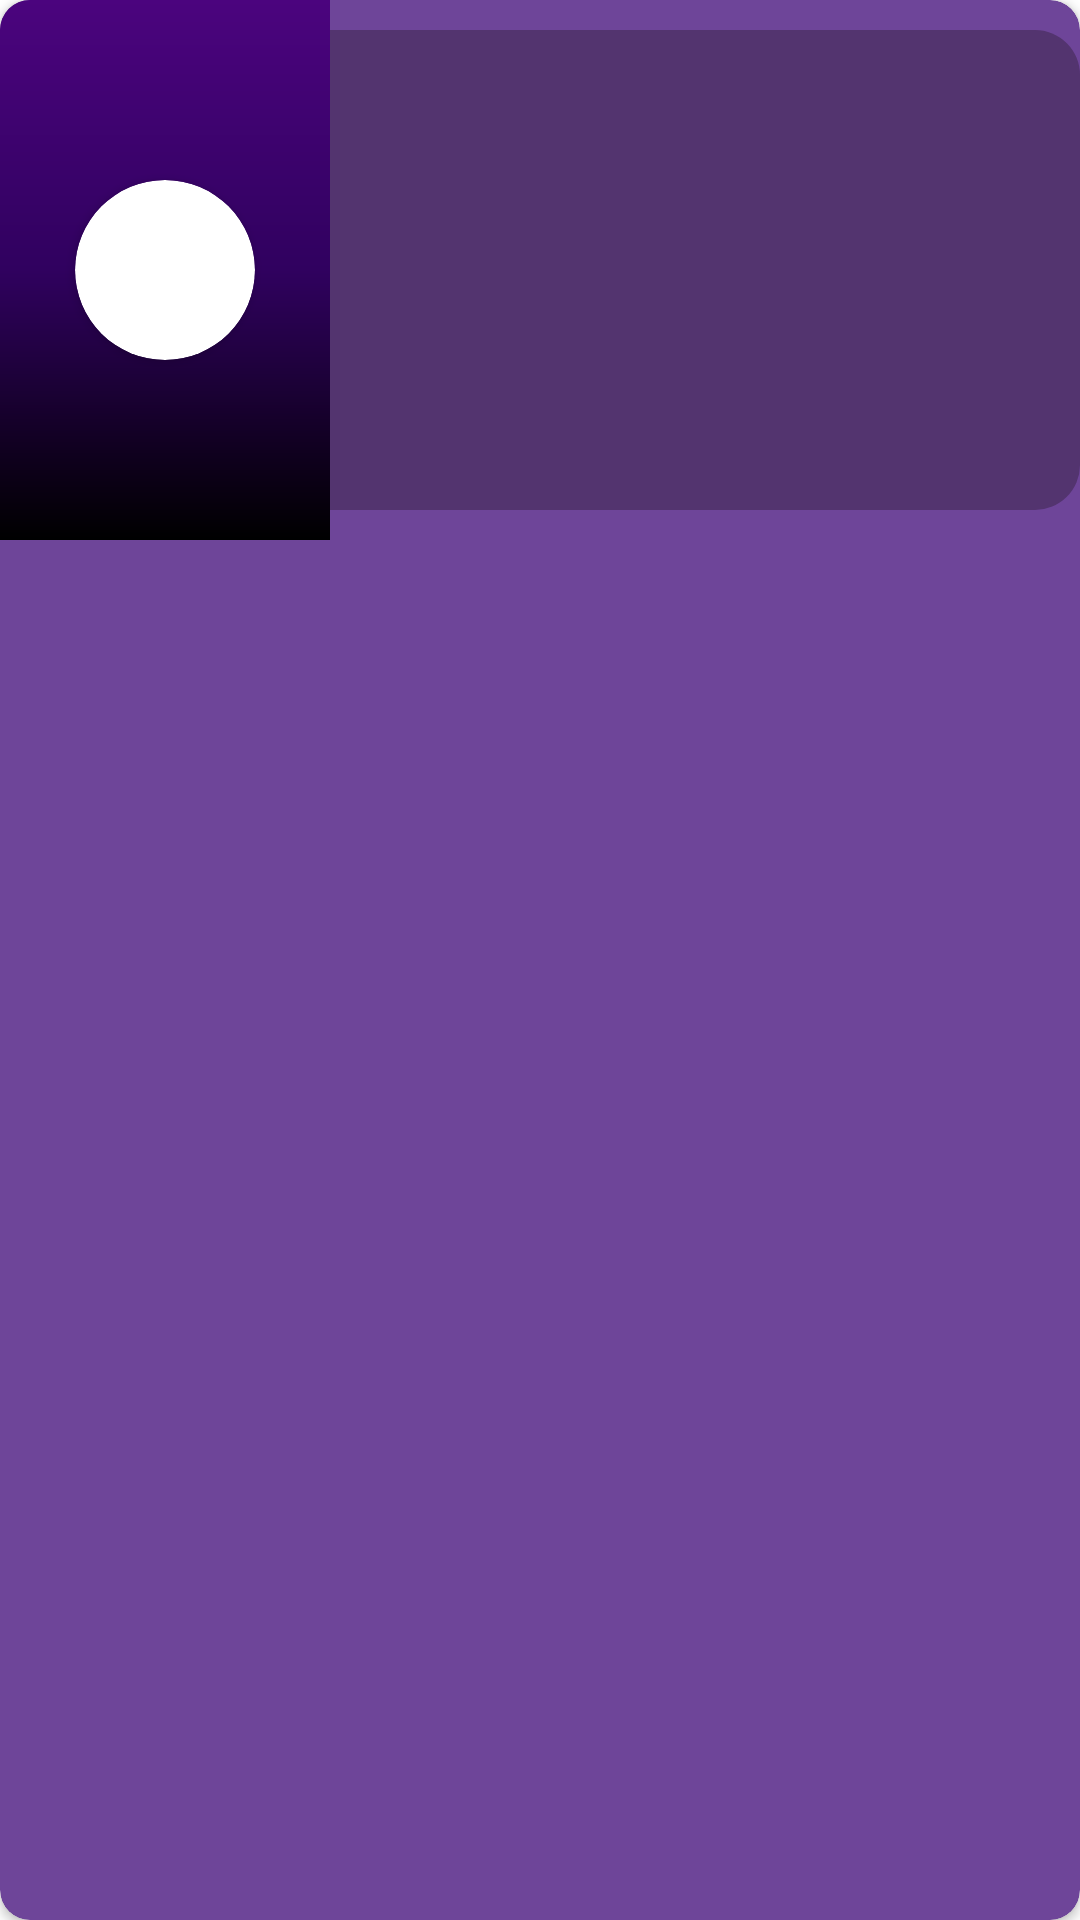

This screen was rendered from an Android layout file. Write that file and the resources it references.
<!-- AndroidManifest.xml: application theme Theme.Morimint -->
<!-- res/layout/custom_status_dialog.xml -->
<?xml version="1.0" encoding="utf-8"?>
<layout xmlns:android="http://schemas.android.com/apk/res/android"
    xmlns:app="http://schemas.android.com/apk/res-auto"
    xmlns:tools="http://schemas.android.com/tools">

    <data>

    </data>

    <androidx.cardview.widget.CardView
        android:layout_width="match_parent"
        android:layout_height="180dp"
        app:cardBackgroundColor="#6e4599"
        app:cardCornerRadius="10dp"
        android:layout_margin="10dp">

        <RelativeLayout
            android:layout_width="match_parent"
            android:layout_height="180dp">

            <RelativeLayout
                android:id="@+id/layoutStatus"
                android:layout_width="110dp"
                android:layout_height="match_parent"
                android:layout_alignParentStart="true"
                android:background="@drawable/base_app_bg">

                <androidx.cardview.widget.CardView
                    android:id="@+id/statusIconBackground"
                    android:layout_width="60dp"
                    android:layout_height="60dp"
                    app:cardCornerRadius="50dp"
                    android:layout_centerInParent="true">

                    <androidx.appcompat.widget.AppCompatImageView
                        android:id="@+id/statusIcon"
                        android:layout_width="match_parent"
                        android:layout_height="match_parent"
                        tools:src="@drawable/task_tick_ic"
                        android:padding="10dp" />


                </androidx.cardview.widget.CardView>


            </RelativeLayout>


            <RelativeLayout
                android:layout_width="match_parent"
                android:layout_height="match_parent"
                android:layout_toEndOf="@id/layoutStatus"
                android:layout_marginTop="10dp"
                android:background="@drawable/status_second_bg"
                android:layout_marginBottom="10dp">

                <androidx.appcompat.widget.AppCompatTextView
                    android:id="@+id/statusTitle"
                    android:layout_width="wrap_content"
                    android:layout_height="wrap_content"
                    tools:text="Something Wrong"
                    android:fontFamily="@font/open_sans_regular"
                    android:textSize="22sp"
                    android:maxLines="1"
                    android:layout_marginStart="10dp"
                    android:layout_marginEnd="10dp"
                    android:layout_centerHorizontal="true"
                    android:layout_marginTop="20dp"
                    android:textColor="@color/white" />

                <androidx.appcompat.widget.AppCompatTextView
                    android:id="@+id/statusMessage"
                    android:layout_width="wrap_content"
                    android:layout_height="wrap_content"
                    tools:text="Please check your internet connection"
                    android:layout_below="@id/statusTitle"
                    android:layout_centerHorizontal="true"
                    android:layout_marginStart="30dp"
                    android:layout_marginEnd="30dp"
                    android:layout_marginTop="10dp"
                    android:textSize="14sp"
                    android:minLines="2"
                    android:textAlignment="gravity"
                    android:gravity="center_horizontal"
                    android:textColor="#D9D7D7" />


                <androidx.appcompat.widget.AppCompatButton
                    android:id="@+id/statusBtn"
                    android:layout_width="wrap_content"
                    android:layout_height="40dp"
                    android:layout_below="@id/statusMessage"
                    android:layout_centerHorizontal="true"
                    android:layout_marginTop="15dp"
                    tools:text="Retry"
                    android:textAlignment="center"
                    android:textAllCaps="false"
                    android:visibility="gone"
                    android:foreground="?selectableItemBackgroundBorderless"
                    android:background="@drawable/status_dialog_button" />


            </RelativeLayout>


        </RelativeLayout>


    </androidx.cardview.widget.CardView>
</layout>
<!-- resources referenced by this layout -->
<resources>
  <color name="white">#FFFFFFFF</color>
  <!-- drawable base_app_bg (drawable) -->
  <?xml version="1.0" encoding="utf-8"?>
  <shape
      xmlns:android="http://schemas.android.com/apk/res/android"
      android:shape="rectangle">
      <gradient
          android:type="linear"
          android:startColor="#4b047e"
          android:endColor="#000000"
          android:centerColor="#30015f"
          android:angle="270" />
  </shape>
  <!-- drawable status_dialog_button (drawable) -->
  <?xml version="1.0" encoding="utf-8"?>
  <shape xmlns:android="http://schemas.android.com/apk/res/android"
      android:shape="rectangle">
  
      <stroke android:color="@color/white" android:width="0.5dp"/>
      <gradient android:startColor="#4b047e"
          android:centerColor="#30015f"
          android:endColor="#000000"/>
      <corners android:radius="10dp"/>
  
  </shape>
  <!-- drawable status_second_bg (drawable) -->
  <?xml version="1.0" encoding="utf-8"?>
  <shape xmlns:android="http://schemas.android.com/apk/res/android"
      android:shape="rectangle">
  
      <corners android:topRightRadius="15dp" android:bottomRightRadius="15dp"/>
      <solid android:color="#53346f"/>
  
  </shape>
  <!-- drawable task_tick_ic: png bitmap (drawable, 2114 bytes) -->
  <style name="Theme.Morimint" parent="Theme.MaterialComponents.DayNight.NoActionBar">
          
          <item name="colorPrimary">@color/BaseColor</item>
          <item name="colorPrimaryVariant">@color/BaseColor</item>
          <item name="colorOnPrimary">@color/Views</item>
          
          <item name="colorSecondary">@color/BaseColor</item>
          <item name="colorSecondaryVariant">@color/Views</item>
          <item name="colorOnSecondary">@color/BaseColor</item>
          
          <item name="android:statusBarColor">?attr/colorPrimaryVariant</item>
          <item name="android:navigationBarColor">@color/black</item>
          
  
          <item name="android:screenOrientation">portrait</item>
          <item name="android:textColor">@color/TextColor</item>
          <item name="android:textSize">@dimen/TextSize</item>
          <item name="android:layoutDirection">ltr</item>
      </style>
  <color name="BaseColor">#30015f</color>
  <color name="Views">#ad24d8</color>
  <color name="black">#000000</color>
  <color name="TextColor">#F6F6F6</color>
  <dimen name="TextSize">15sp</dimen>
</resources>
